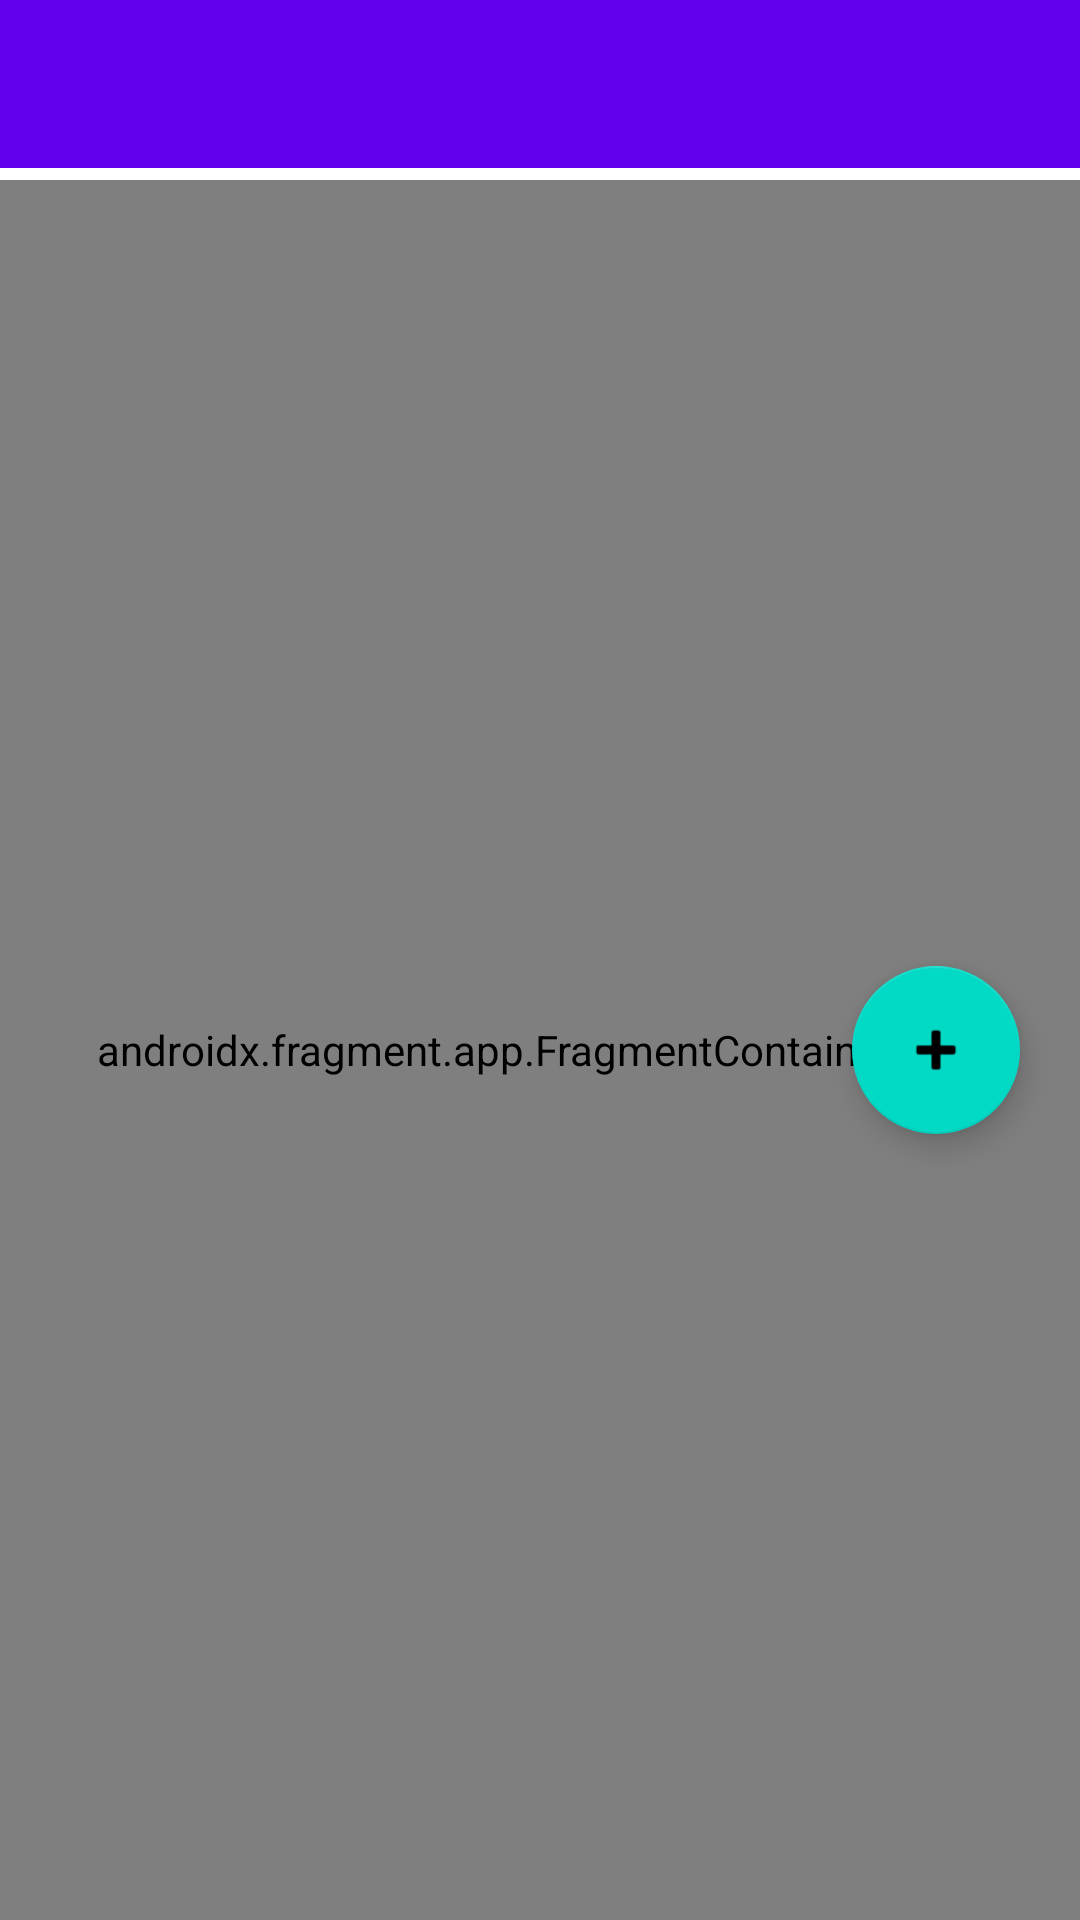

Android layout source for this screen:
<!-- AndroidManifest.xml: application theme AppTheme -->
<!-- res/layout/activity_bmi.xml -->
<?xml version="1.0" encoding="utf-8"?>
<androidx.constraintlayout.widget.ConstraintLayout xmlns:android="http://schemas.android.com/apk/res/android"
    xmlns:app="http://schemas.android.com/apk/res-auto"
    xmlns:tools="http://schemas.android.com/tools"
    android:layout_width="match_parent"
    android:layout_height="match_parent"
    tools:context=".MainActivity">

    <com.google.android.material.appbar.AppBarLayout
        android:layout_width="match_parent"
        android:layout_height="wrap_content"
        android:theme="@style/AppTheme.AppBarOverlay"
        app:layout_constraintEnd_toEndOf="parent"
        app:layout_constraintStart_toStartOf="parent"
        app:layout_constraintTop_toTopOf="parent">

        <androidx.appcompat.widget.Toolbar
            android:id="@+id/toolbarBmi"
            android:layout_width="match_parent"
            android:layout_height="?attr/actionBarSize"
            android:background="?attr/colorPrimary"
            app:popupTheme="@style/AppTheme.PopupOverlay" />

    </com.google.android.material.appbar.AppBarLayout>

    <FrameLayout
        android:layout_width="match_parent"
        android:layout_height="match_parent"
        android:layout_marginTop="60dp"
        android:orientation="vertical"
        app:layout_constraintEnd_toEndOf="parent"
        app:layout_constraintStart_toStartOf="parent"
        app:layout_constraintTop_toTopOf="parent">

        <androidx.fragment.app.FragmentContainerView
            android:id="@+id/sceneform_fragment"
            android:name="com.google.ar.sceneform.ux.ArFragment"
            android:layout_width="match_parent"
            android:layout_height="match_parent" />

        <com.google.android.material.floatingactionbutton.FloatingActionButton
            android:id="@+id/floatingActionButton"
            android:layout_width="wrap_content"
            android:layout_height="wrap_content"
            android:layout_gravity="center|end"
            android:layout_marginEnd="20dp"
            android:clickable="true"
            android:focusable="true"
            app:srcCompat="@android:drawable/ic_input_add" />
    </FrameLayout>


</androidx.constraintlayout.widget.ConstraintLayout>
<!-- resources referenced by this layout -->
<resources>
  <style name="AppTheme.AppBarOverlay" parent="ThemeOverlay.AppCompat.Dark.ActionBar" />
  <style name="AppTheme.PopupOverlay" parent="ThemeOverlay.AppCompat.Light" />
  <style name="AppTheme" parent="Theme.MaterialComponents.Light.NoActionBar">
          
          <item name="colorPrimary">@color/colorPrimary</item>
          <item name="colorPrimaryDark">@color/colorPrimaryDark</item>
          <item name="colorAccent">@color/colorAccent</item>
          <item name="materialButtonStyle">@style/Widget.MyApp.MyButton</item>
      </style>
  <color name="colorPrimary">#6200EE</color>
  <color name="colorPrimaryDark">#3700B3</color>
  <color name="colorAccent">#03DAC5</color>
  <style name="Widget.MyApp.MyButton" parent="Widget.MaterialComponents.Button">
          <item name="backgroundTint">@color/colorSecondary</item>
      </style>
  <color name="colorSecondary">#03DAC5</color>
</resources>
